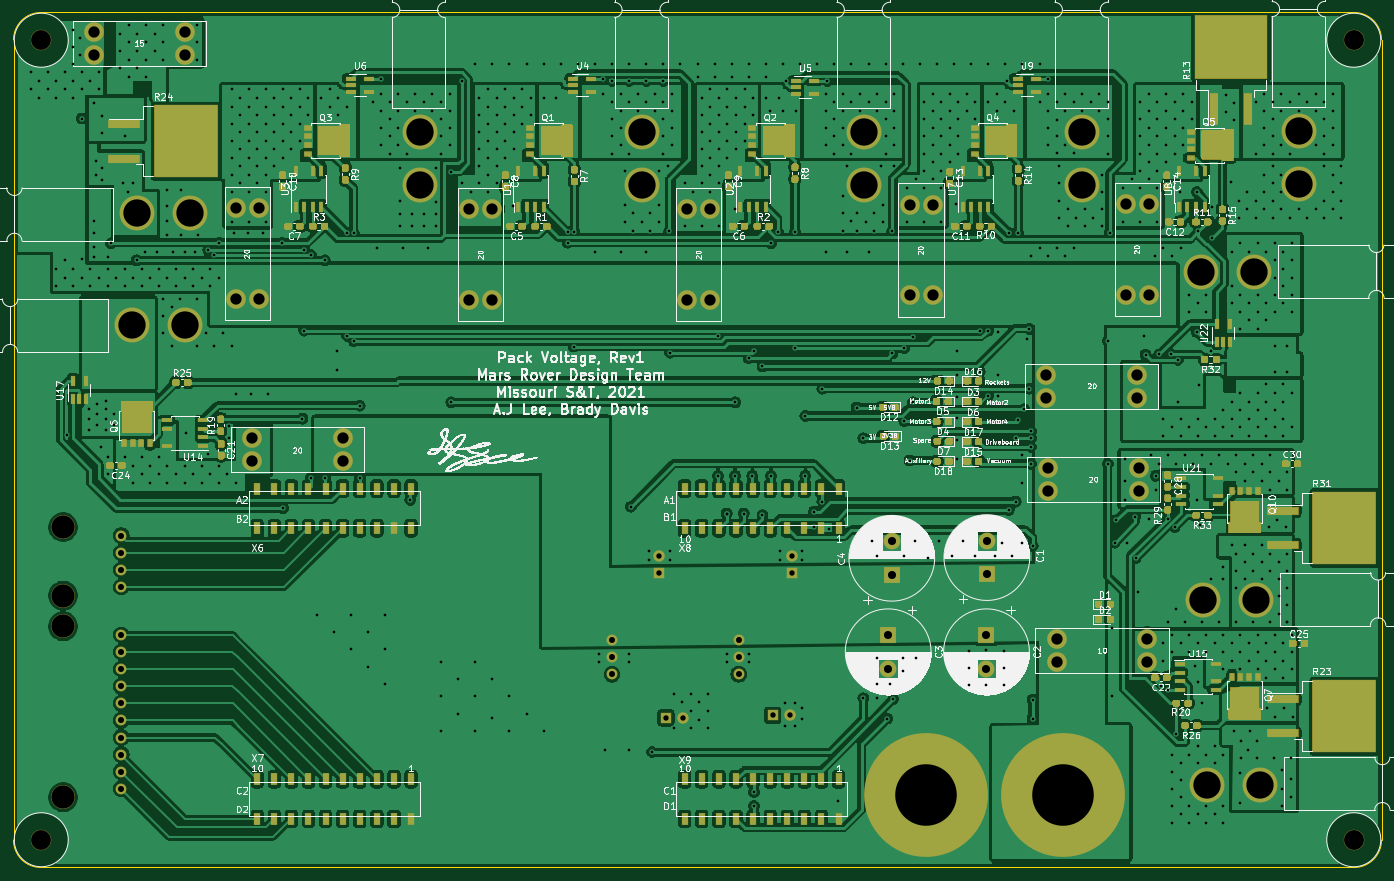
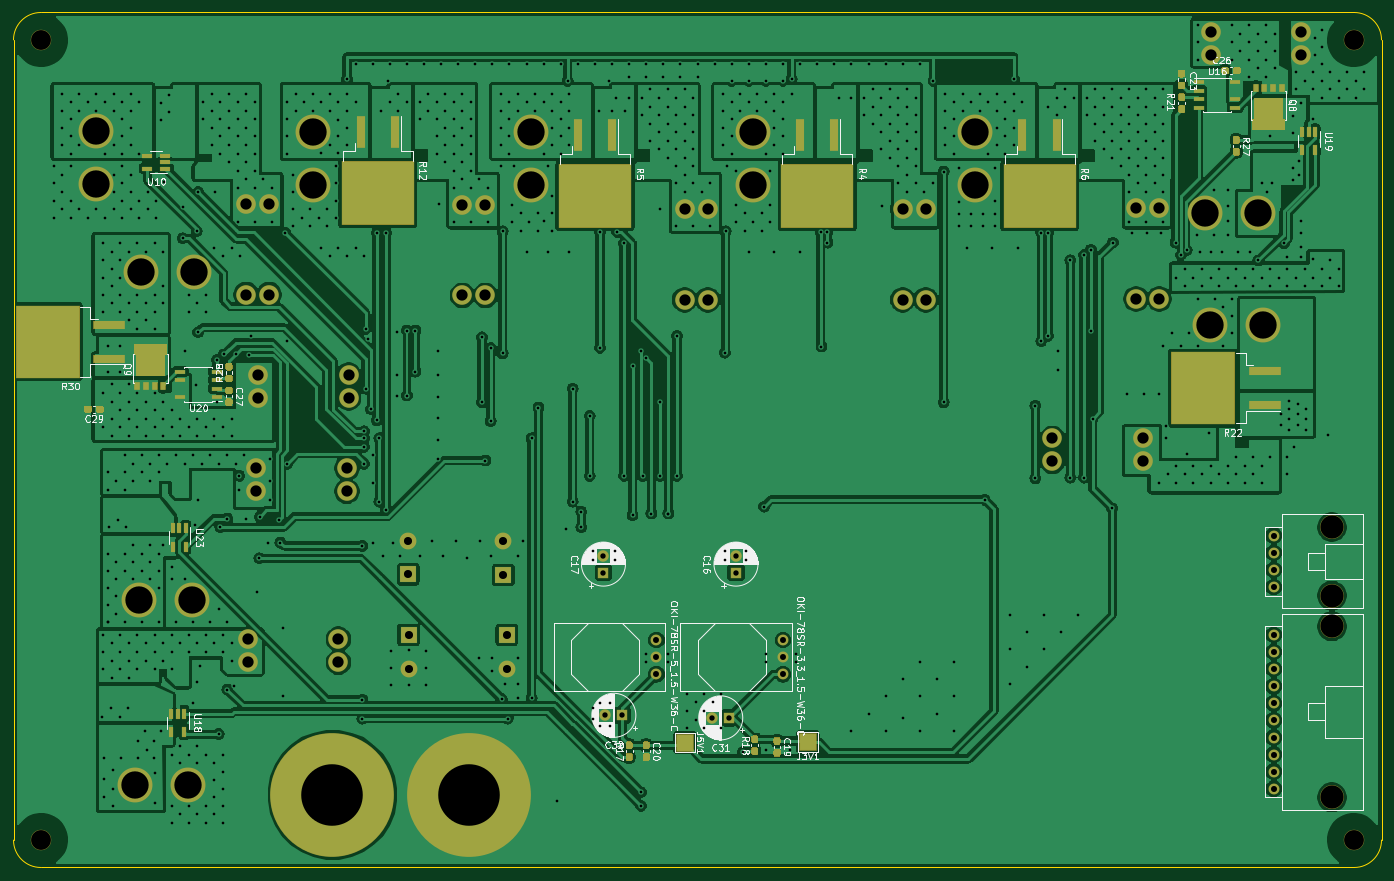
Circuit board: 11 layer files. Board 203.2 x 127.0 mm.
- bottom_copper: PackVoltage_2021_Rev1-B_Cu.gbr (361161 bytes)
- bottom_mask: PackVoltage_2021_Rev1-B_Mask.gbr (16941 bytes)
- paste: PackVoltage_2021_Rev1-B_Paste.gbr (11332 bytes)
- bottom_silk: PackVoltage_2021_Rev1-B_SilkS.gbr (79064 bytes)
- outline: PackVoltage_2021_Rev1-Edge_Cuts.gbr (1004 bytes)
- top_copper: PackVoltage_2021_Rev1-F_Cu.gbr (528522 bytes)
- top_mask: PackVoltage_2021_Rev1-F_Mask.gbr (54597 bytes)
- paste: PackVoltage_2021_Rev1-F_Paste.gbr (43064 bytes)
- top_silk: PackVoltage_2021_Rev1-F_SilkS.gbr (786693 bytes)
- drill: PackVoltage_2021_Rev1-NPTH.drl (407 bytes)
- drill: PackVoltage_2021_Rev1-PTH.drl (15697 bytes)

=== bottom_copper: PackVoltage_2021_Rev1-B_Cu.gbr (361161 bytes, source omitted) ===
=== bottom_mask: PackVoltage_2021_Rev1-B_Mask.gbr (16941 bytes, source omitted) ===
=== paste: PackVoltage_2021_Rev1-B_Paste.gbr (11332 bytes, source omitted) ===
=== bottom_silk: PackVoltage_2021_Rev1-B_SilkS.gbr (79064 bytes, source omitted) ===
=== outline: PackVoltage_2021_Rev1-Edge_Cuts.gbr ===
%TF.GenerationSoftware,KiCad,Pcbnew,(5.1.6)-1*%
%TF.CreationDate,2020-11-27T16:41:01-06:00*%
%TF.ProjectId,PackVoltage_2021_Rev1,5061636b-566f-46c7-9461-67655f323032,rev?*%
%TF.SameCoordinates,Original*%
%TF.FileFunction,Profile,NP*%
%FSLAX46Y46*%
G04 Gerber Fmt 4.6, Leading zero omitted, Abs format (unit mm)*
G04 Created by KiCad (PCBNEW (5.1.6)-1) date 2020-11-27 16:41:01*
%MOMM*%
%LPD*%
G01*
G04 APERTURE LIST*
%TA.AperFunction,Profile*%
%ADD10C,0.150000*%
%TD*%
G04 APERTURE END LIST*
D10*
X42164000Y-153670000D02*
G75*
G02*
X38100000Y-149606000I0J4064000D01*
G01*
X38100000Y-30734000D02*
G75*
G02*
X42164000Y-26670000I4064000J0D01*
G01*
X237236000Y-26670000D02*
G75*
G02*
X241300000Y-30734000I0J-4064000D01*
G01*
X241300000Y-149606000D02*
G75*
G02*
X237236000Y-153670000I-4064000J0D01*
G01*
X241300000Y-149606000D02*
X241300000Y-30734000D01*
X237236000Y-26670000D02*
X42164000Y-26670000D01*
X237236000Y-153670000D02*
X42164000Y-153670000D01*
X38100000Y-149606000D02*
X38100000Y-30734000D01*
M02*

=== top_copper: PackVoltage_2021_Rev1-F_Cu.gbr (528522 bytes, source omitted) ===
=== top_mask: PackVoltage_2021_Rev1-F_Mask.gbr (54597 bytes, source omitted) ===
=== paste: PackVoltage_2021_Rev1-F_Paste.gbr (43064 bytes, source omitted) ===
=== top_silk: PackVoltage_2021_Rev1-F_SilkS.gbr (786693 bytes, source omitted) ===
=== drill: PackVoltage_2021_Rev1-NPTH.drl ===
M48
; DRILL file {KiCad (5.1.6)-1} date 11/27/20 16:41:21
; FORMAT={-:-/ absolute / inch / decimal}
; #@! TF.CreationDate,2020-11-27T16:41:21-06:00
; #@! TF.GenerationSoftware,Kicad,Pcbnew,(5.1.6)-1
; #@! TF.FileFunction,NonPlated,1,2,NPTH
FMAT,2
INCH
T1C0.1160
T2C0.1358
%
G90
G05
T1
X9.3378Y-1.2122
X1.6622Y-1.2122
X1.6622Y-5.8878
X9.3378Y-5.8878
T2
X1.79Y-4.64
X1.79Y-5.64
X1.79Y-4.06
X1.79Y-4.46
T0
M30

=== drill: PackVoltage_2021_Rev1-PTH.drl (15697 bytes, source omitted) ===
